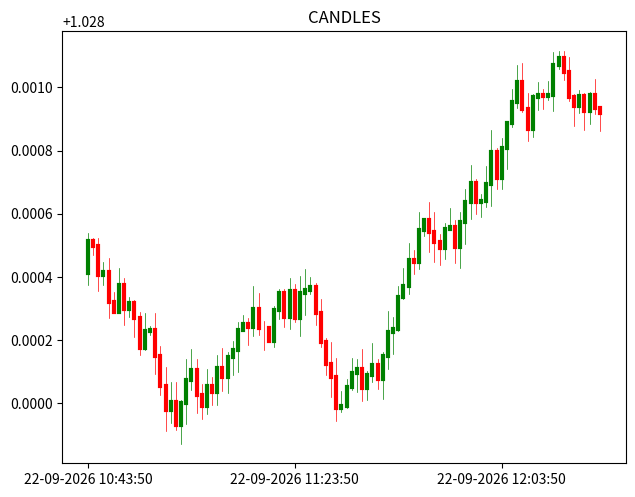

The script that saved this image:
import matplotlib.pyplot as plt
from datetime import datetime,timedelta
import numpy as np
import random

class candles:
    def __init__(self):
        self.n=100
        self.fig=plt.figure()
        self.title='CANDLES'

    def set_variables(self):
        variables=['time','open','high','low','close']
        var={i:[] for i in variables}
        return var

    def print_data(self,var):
        print(var['time'][-1],f"O:{var['open'][-1]:.5f}",f"H:{var['high'][-1]:.5f}"
              f"L:{var['low'][-1]:.5f}",f"C:{var['close'][-1]:.5f}")

    def get_data(self,var):
        for i in range(self.n):
            t=(datetime.now()+timedelta(minutes=i)).strftime('%d-%m-%Y %H:%M:%S')
            var['time'].append(t)

            if len(var['open'])==0:
                var['open'].append(random.uniform(1,1.2))
                up_close=var['open'][-1]*(1+0.0001)
                down_close=var['open'][-1]*(1-0.0001)
                var['close'].append(random.uniform(down_close,up_close))
            else:
                var['open'].append(var['close'][-1])
                up_close=var['open'][-1]*(1+0.0001)
                down_close=var['open'][-1]*(1-0.0001)
                var['close'].append(random.uniform(down_close,up_close))
        
            if var['open'][-1]<var['close'][-1]:
                price1=var['close'][-1]
                price2=var['open'][-1]
            elif var['open'][-1]>var['close'][-1]:
                price1=var['open'][-1]
                price2=var['close'][-1]
            high=random.uniform(price1,price1*(1+0.00007))
            low=random.uniform(price2,price2*(1-0.00007))
            var['high'].append(high)
            var['low'].append(low)

            self.print_data(var)

    def plot_data(self,var):
        self.fig.subplots_adjust(top=0.95,bottom=0.05,right=0.98,left=0.1,hspace=0,wspace=0)
        ax=self.fig.add_subplot()

        ax.clear()
        ax.set_title(self.title)
        ax.set_xticks(np.arange(0,len(var['time']),40))

        for i in range(len(var['time'])):
            if var['open'][i]>var['close'][i]:
                ccolor='r'
            elif var['open'][i]<var['close'][i]:
                ccolor='g'
            else:
                ccolor='gray'
            ax.plot([var['time'][i]]*2,[var['open'][i],var['close'][i]],c=ccolor,lw=3)
            ax.plot([var['time'][i]]*2,[var['high'][i],var['low'][i]],c=ccolor,lw=0.5)

        plt.show()

candle_obj=candles()
var=candle_obj.set_variables()
candle_obj.get_data(var)
candle_obj.plot_data(var)




